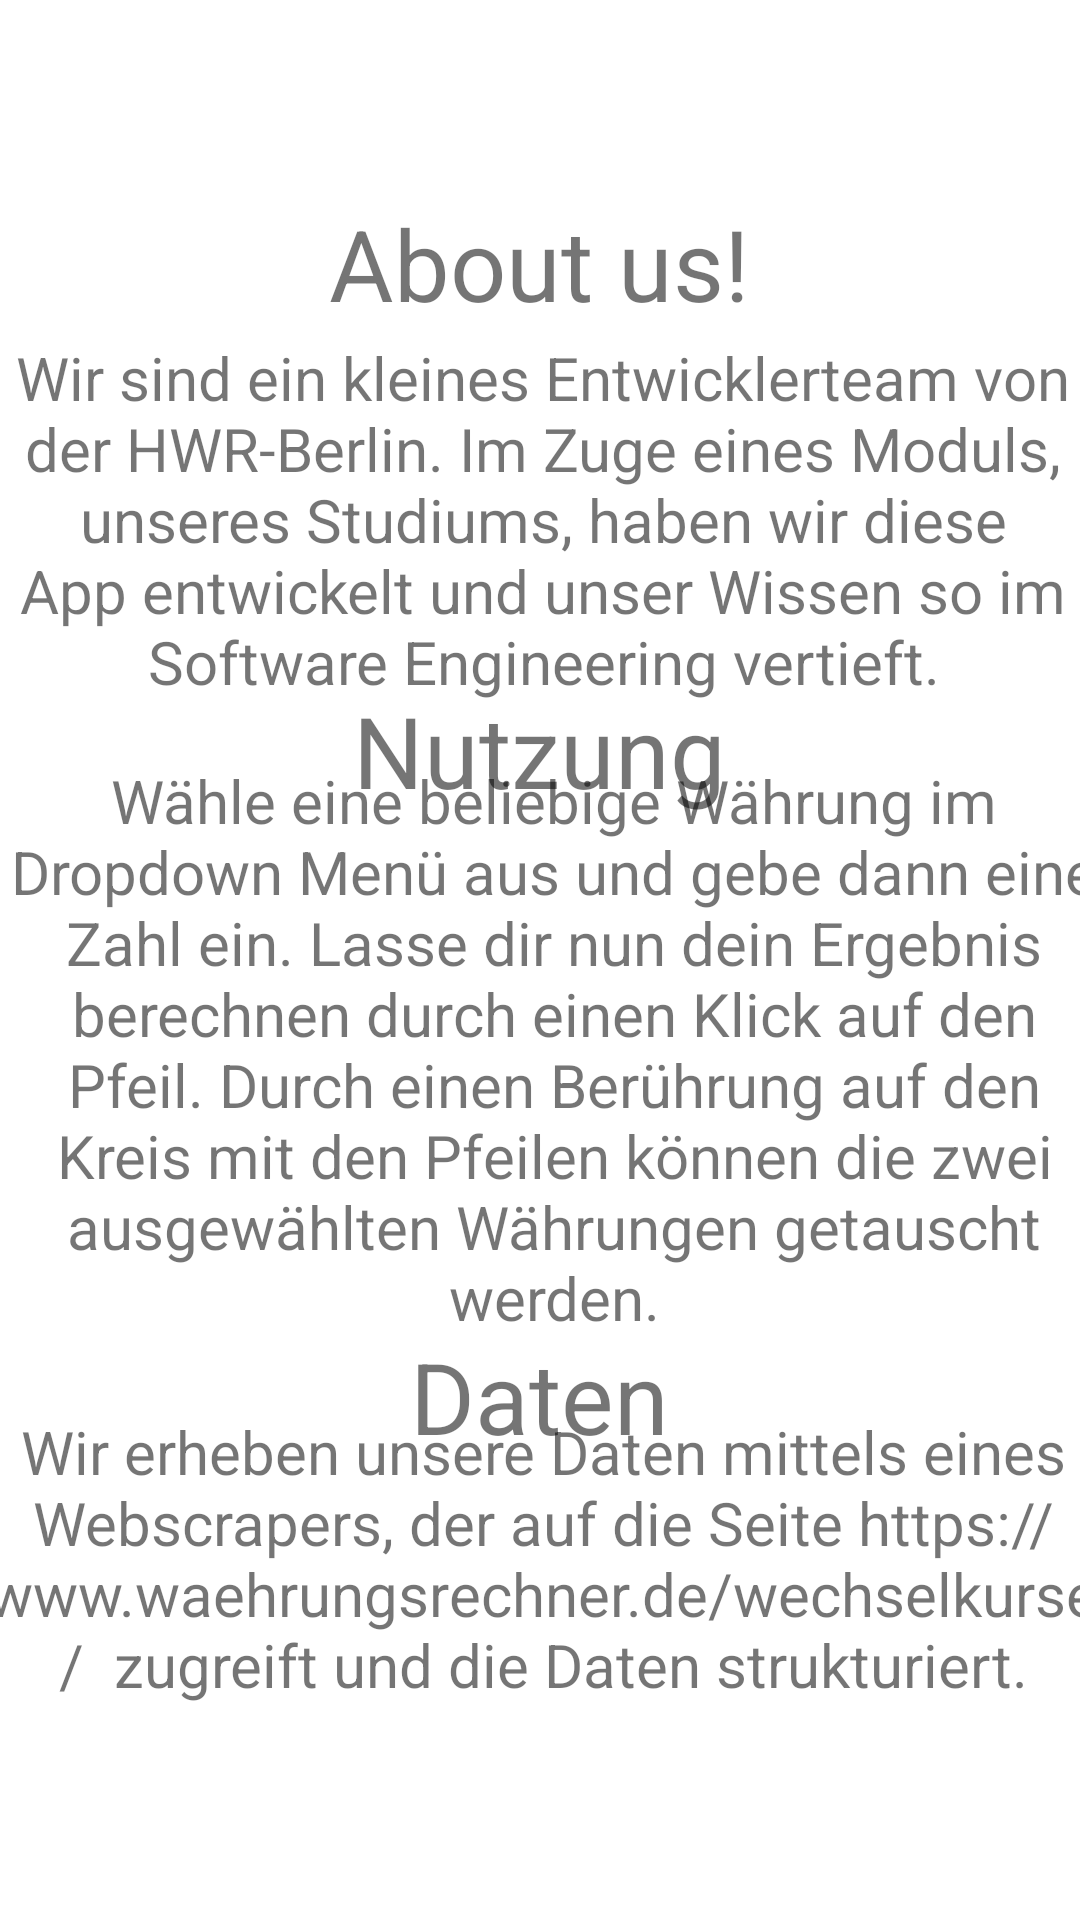

Android layout source for this screen:
<!-- AndroidManifest.xml: application theme Theme.CurrencyexChange -->
<!-- res/layout/fragment_info.xml -->
<?xml version="1.0" encoding="utf-8"?>
<androidx.constraintlayout.widget.ConstraintLayout xmlns:android="http://schemas.android.com/apk/res/android"
    xmlns:app="http://schemas.android.com/apk/res-auto"
    xmlns:tools="http://schemas.android.com/tools"
    android:layout_width="match_parent"
    android:layout_height="match_parent"
    tools:context=".ui.info.InfoFragment">

    <FrameLayout
        android:id="@+id/fragment_containerInfo"
        android:layout_width="match_parent"
        android:layout_height="match_parent"/>

    <TextView
        android:id="@+id/text_gallery"
        style="@style/TextColor"
        android:layout_width="match_parent"
        android:layout_height="wrap_content"
        android:layout_marginStart="8dp"
        android:layout_marginTop="8dp"
        android:layout_marginEnd="8dp"
        android:textAlignment="center"
        android:textSize="20sp"
        app:layout_constraintBottom_toBottomOf="parent"
        app:layout_constraintEnd_toEndOf="parent"
        app:layout_constraintHorizontal_bias="0.0"
        app:layout_constraintStart_toStartOf="parent"
        app:layout_constraintTop_toTopOf="parent"
        app:layout_constraintVertical_bias="0.173" />

    <TextView
        android:id="@+id/text_aboutUs_body"
        android:layout_width="372dp"
        android:layout_height="241dp"
        android:layout_marginStart="8dp"
        android:layout_marginTop="8dp"
        android:layout_marginEnd="8dp"
        android:gravity="center"
        android:text="@string/aboutUs_body"
        android:textAlignment="center"
        android:textSize="20sp"
        app:layout_constraintBottom_toBottomOf="parent"
        app:layout_constraintEnd_toEndOf="parent"
        app:layout_constraintHorizontal_bias="0.478"
        app:layout_constraintStart_toStartOf="parent"
        app:layout_constraintTop_toTopOf="parent"
        app:layout_constraintVertical_bias="0.114" />

    <TextView
        android:id="@+id/text_aboutUs"
        android:layout_width="184dp"
        android:layout_height="64dp"
        android:layout_marginStart="8dp"
        android:layout_marginTop="8dp"
        android:layout_marginEnd="8dp"
        android:gravity="center"
        android:text="@string/aboutUs"
        android:textAlignment="center"
        android:textSize="33sp"
        app:layout_constraintBottom_toBottomOf="parent"
        app:layout_constraintEnd_toEndOf="parent"
        app:layout_constraintHorizontal_bias="0.497"
        app:layout_constraintStart_toStartOf="parent"
        app:layout_constraintTop_toTopOf="parent"
        app:layout_constraintVertical_bias="0.084" />

    <TextView
        android:id="@+id/text_nutzung_body"
        android:layout_width="372dp"
        android:layout_height="241dp"
        android:layout_marginStart="8dp"
        android:layout_marginTop="8dp"
        android:layout_marginEnd="8dp"
        android:gravity="center"
        android:text="@string/nutzung_body"
        android:textAlignment="center"
        android:textSize="20sp"
        app:layout_constraintBottom_toBottomOf="parent"
        app:layout_constraintEnd_toEndOf="parent"
        app:layout_constraintHorizontal_bias="0.347"
        app:layout_constraintStart_toStartOf="parent"
        app:layout_constraintTop_toTopOf="parent"
        app:layout_constraintVertical_bias="0.566" />

    <TextView
        android:id="@+id/text_nutzung"
        android:layout_width="184dp"
        android:layout_height="64dp"
        android:layout_marginStart="8dp"
        android:layout_marginTop="8dp"
        android:layout_marginEnd="8dp"
        android:gravity="center"
        android:text="@string/nutzung"
        android:textAlignment="center"
        android:textSize="33sp"
        app:layout_constraintBottom_toBottomOf="parent"
        app:layout_constraintEnd_toEndOf="parent"
        app:layout_constraintHorizontal_bias="0.497"
        app:layout_constraintStart_toStartOf="parent"
        app:layout_constraintTop_toTopOf="parent"
        app:layout_constraintVertical_bias="0.37" />

    <TextView
        android:id="@+id/text_data_body"
        android:layout_width="372dp"
        android:layout_height="241dp"
        android:layout_marginStart="8dp"
        android:layout_marginTop="8dp"
        android:layout_marginEnd="8dp"
        android:gravity="center"
        android:text="@string/data_body"
        android:textAlignment="center"
        android:textSize="20sp"
        app:layout_constraintBottom_toBottomOf="parent"
        app:layout_constraintEnd_toEndOf="parent"
        app:layout_constraintHorizontal_bias="0.478"
        app:layout_constraintStart_toStartOf="parent"
        app:layout_constraintTop_toTopOf="parent"
        app:layout_constraintVertical_bias="1.0" />

    <TextView
        android:id="@+id/text_data"
        android:layout_width="184dp"
        android:layout_height="64dp"
        android:layout_marginStart="8dp"
        android:layout_marginTop="8dp"
        android:layout_marginEnd="8dp"
        android:gravity="center"
        android:text="@string/data"
        android:textAlignment="center"
        android:textSize="33sp"
        app:layout_constraintBottom_toBottomOf="parent"
        app:layout_constraintEnd_toEndOf="parent"
        app:layout_constraintHorizontal_bias="0.497"
        app:layout_constraintStart_toStartOf="parent"
        app:layout_constraintTop_toTopOf="parent"
        app:layout_constraintVertical_bias="0.749" />
</androidx.constraintlayout.widget.ConstraintLayout>
<!-- resources referenced by this layout -->
<resources>
  <string name="aboutUs">About us!</string>
  <string name="aboutUs_body">"Wir sind ein kleines Entwicklerteam von der HWR-Berlin. Im Zuge eines Moduls, unseres Studiums, haben wir diese App entwickelt und unser Wissen so im Software Engineering vertieft."</string>
  <string name="data">Daten</string>
  <string name="data_body">"Wir erheben unsere Daten mittels eines Webscrapers, der auf die Seite https://www.waehrungsrechner.de/wechselkurse/  zugreift und die Daten strukturiert."</string>
  <string name="nutzung">Nutzung</string>
  <string name="nutzung_body">"Wähle eine beliebige Währung im Dropdown Menü aus und gebe dann eine Zahl ein. Lasse dir nun dein Ergebnis berechnen durch einen Klick auf den Pfeil. Durch einen Berührung auf den Kreis mit den Pfeilen können die zwei ausgewählten Währungen getauscht werden."</string>
  <style name="Theme.CurrencyexChange" parent="Theme.MaterialComponents.DayNight.DarkActionBar">
          
          <item name="colorPrimary">@color/babyblue</item>
          <item name="colorPrimaryVariant">@color/babyblue</item>
          <item name="colorOnPrimary">@color/white</item>
          
          <item name="colorSecondary">@color/skyblue</item>
          <item name="colorSecondaryVariant">@color/skyblue</item>
          <item name="colorOnSecondary">@color/black</item>
          
          <item name="android:statusBarColor">?attr/colorPrimaryVariant</item>
          
      </style>
  <color name="babyblue">#71A3EF</color>
  <color name="white">#FFF8F8</color>
  <color name="skyblue">#1478EC</color>
  <color name="black">#FF000000</color>
</resources>
